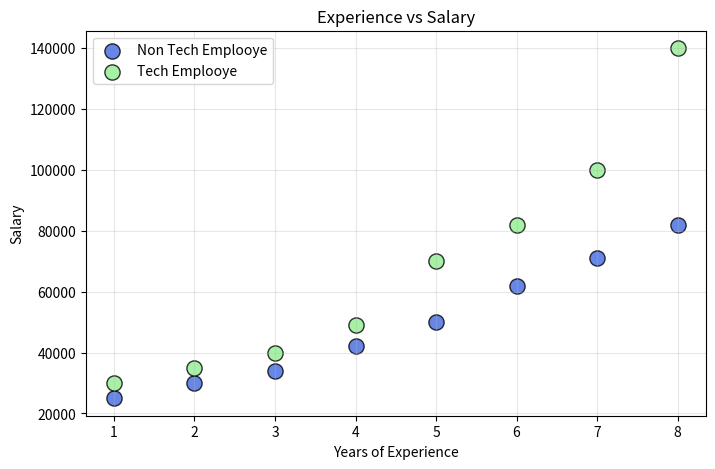

Recreate this plot in Python.
import matplotlib.pyplot as plt

experience = [1,2,3,4,5,6,7,8]

non_tech_salary = [25000,30000,34000,
          42000,50000,
          62000,71000,82000]

tech_salary = [30000,35000,40000,
          49000,70000,
          82000,100000,140000]

plt.figure(figsize=(8,5))

plt.scatter(
    experience,
    non_tech_salary,
    color="royalblue",
    s=120,
    edgecolor="black",
    alpha=0.8,
    label='Non Tech Emplooye'
)
plt.scatter(
    experience,
    tech_salary,
    color="lightgreen",
    s=120,
    edgecolor="black",
    alpha=0.8,
    label='Tech Emplooye'
)

plt.title("Experience vs Salary")

plt.xlabel("Years of Experience")

plt.ylabel("Salary")

plt.grid(alpha=0.3)

plt.legend()

plt.show()
